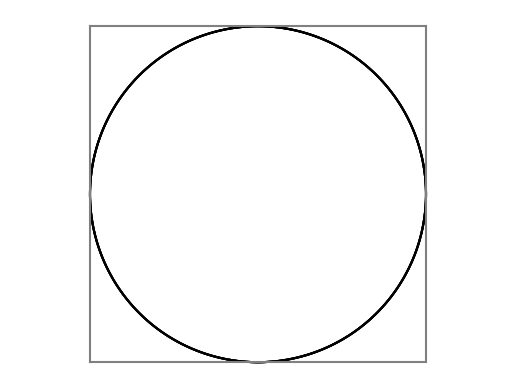

This figure's Python source:
# Estimation of Pi Using Polygon Approximation of a Unit Circle
import numpy as np  # Import the NumPy library for numerical operations
import matplotlib.pyplot as plt  # Import Matplotlib for plotting

# Define the value of pi
pi = 3.141592  
# Define the angular increment for theta (lesser the delta_theta value, more the precise in the estimation of pi)
delta_theta = 0.004
# Create an array of theta values from 0 to 2*pi with the specified increment
theta = np.arange(0, 2*pi + delta_theta, delta_theta)  
# Calculate the x-coordinates of the unit circle
x = np.cos(theta)  
# Calculate the y-coordinates of the unit circle
y = np.sin(theta)  
# Get the number of data points
N = len(theta)  
# Print the number of data points
print("Number of data points = %d" % N)  

# Loop through the data points to plot the polygon
for i in range(N - 1):
    # Plot line segments between successive points
    plt.plot((x[i], x[i + 1]), (y[i], y[i + 1]), color='black')  

# Connect the last point to the first point to close the polygon
plt.plot((x[-1], x[0]), (y[-1], y[0]), color='black')  

# Draw a box around the polygon
plt.plot((-1, 1), (1, 1), color='gray')  # Top edge
plt.plot((1, 1), (1, -1), color='gray')  # Right edge
plt.plot((1, -1), (-1, -1), color='gray')  # Bottom edge
plt.plot((-1, -1), (-1, 1), color='gray')  # Left edge

# Set the limits for the x and y axes
plt.xlim((-2, 2))  
plt.ylim((-2, 2))  
# Set equal scaling for both axes
plt.axis('equal')  
# Turn off the axis
plt.axis('off')  
# Save the figure as an EPS file
plt.savefig('fig_ch1_draw_circle.eps')  
# Display the plot
plt.show()  

# Calculate the perimeter of the polygon by summing the distances between successive points
d = 0  # Start with zero
for i in range(N - 1):
    # Add the distance between the next two points
    d = d + np.sqrt((x[i] - x[i + 1])**2 + (y[i] - y[i + 1])**2)  

# Add the distance between the first and last point to close the polygon
d = d + np.sqrt((x[-1] - x[0])**2 + (y[-1] - y[0])**2)  

# Estimate pi using the perimeter of the polygon (d = 2*pi*r with r=1 for a unit circle)
pi_estimate = d / 2  
# Print the estimated value of pi
print('Our estimate of pi (with a polygon of %d sides)' % N)  
print(pi_estimate)  
